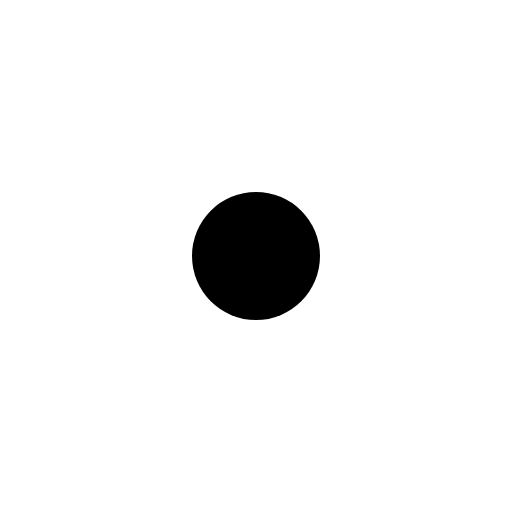
t = 0.00 s
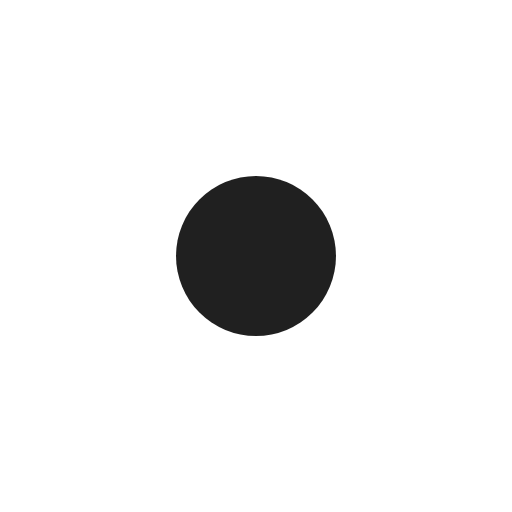
t = 0.25 s
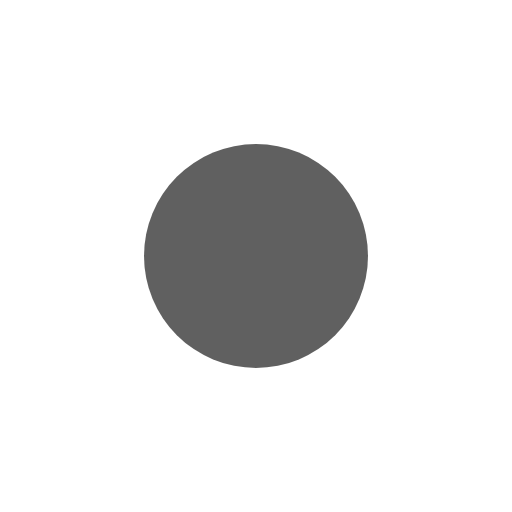
t = 0.75 s
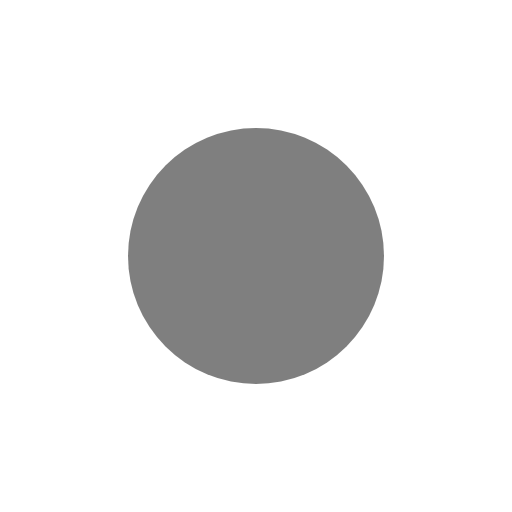
t = 1.00 s
t = 1.25 s: frame unchanged from t = 0.75 s, image omitted
t = 1.75 s: frame unchanged from t = 0.25 s, image omitted

The animated SVG that drew these frames (rendered in a browser with its animation timeline set to each time). Animation: 2 SMIL elements (animate=2); one cycle of 2.00 s, repeats indefinitely.

<?xml version="1.0" encoding="UTF-8"?>
<svg width="16" height="16" viewBox="0 0 16 16" fill="none" xmlns="http://www.w3.org/2000/svg">
  <!-- 圆形光点 -->
  <circle cx="8" cy="8" r="4" fill="currentColor">
    <animate attributeName="r" values="2;4;2" dur="2s" repeatCount="indefinite"/>
    <animate attributeName="fill-opacity" values="1;0.5;1" dur="2s" repeatCount="indefinite"/>
  </circle>
</svg>
